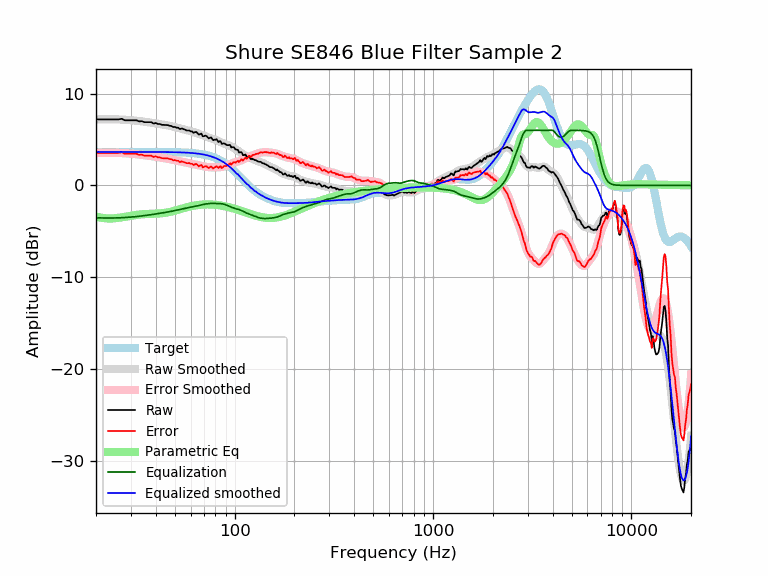

The table this chart was drawn from, first rows:
frequency, raw, error, smoothed, error_smoothed, equalization, parametric_eq, equalized_raw, equalized_smoothed, target
20, 7.19, 3.55, 7.18, 3.53, -3.53, -3.39, 3.66, 3.65, 3.65
21, 7.19, 3.55, 7.19, 3.55, -3.55, -3.50, 3.65, 3.65, 3.65
22, 7.19, 3.55, 7.20, 3.56, -3.56, -3.57, 3.64, 3.65, 3.65
23, 7.19, 3.55, 7.21, 3.56, -3.56, -3.60, 3.63, 3.65, 3.65
24, 7.19, 3.55, 7.21, 3.56, -3.56, -3.60, 3.64, 3.65, 3.65
25, 7.19, 3.55, 7.20, 3.55, -3.55, -3.58, 3.64, 3.65, 3.65
26, 7.19, 3.55, 7.19, 3.54, -3.54, -3.54, 3.65, 3.65, 3.65
27, 7.25, 3.61, 7.17, 3.52, -3.52, -3.48, 3.73, 3.65, 3.65
28, 7.09, 3.45, 7.15, 3.50, -3.50, -3.42, 3.59, 3.65, 3.65
29, 7.09, 3.45, 7.13, 3.48, -3.48, -3.37, 3.61, 3.65, 3.65
30, 7.09, 3.45, 7.10, 3.45, -3.45, -3.31, 3.64, 3.65, 3.65
31, 7.09, 3.45, 7.07, 3.43, -3.43, -3.26, 3.67, 3.65, 3.65
32, 7.09, 3.45, 7.04, 3.39, -3.39, -3.22, 3.70, 3.65, 3.65
33, 6.97, 3.32, 7.01, 3.36, -3.36, -3.18, 3.61, 3.65, 3.65
34, 7.00, 3.35, 6.98, 3.33, -3.33, -3.16, 3.67, 3.65, 3.65
35, 6.89, 3.25, 6.94, 3.30, -3.30, -3.14, 3.60, 3.64, 3.64
36, 6.89, 3.25, 6.91, 3.26, -3.26, -3.12, 3.63, 3.64, 3.64
37, 6.89, 3.25, 6.87, 3.23, -3.23, -3.11, 3.67, 3.64, 3.64
38, 6.89, 3.25, 6.83, 3.19, -3.19, -3.10, 3.70, 3.64, 3.64
39, 6.73, 3.09, 6.79, 3.15, -3.15, -3.09, 3.58, 3.64, 3.64
40, 6.81, 3.17, 6.76, 3.12, -3.12, -3.08, 3.69, 3.64, 3.64
41, 6.69, 3.05, 6.72, 3.08, -3.08, -3.07, 3.61, 3.64, 3.64
42, 6.69, 3.05, 6.68, 3.04, -3.04, -3.06, 3.65, 3.64, 3.64
43, 6.60, 2.96, 6.64, 3.01, -3.01, -3.04, 3.59, 3.64, 3.64
44, 6.59, 2.96, 6.61, 2.97, -2.97, -3.01, 3.62, 3.63, 3.63
45, 6.59, 2.96, 6.57, 2.94, -2.94, -2.98, 3.65, 3.63, 3.63
46, 6.57, 2.94, 6.53, 2.90, -2.90, -2.94, 3.67, 3.63, 3.63
47, 6.49, 2.86, 6.49, 2.86, -2.86, -2.90, 3.63, 3.63, 3.63
48, 6.48, 2.85, 6.45, 2.82, -2.82, -2.85, 3.65, 3.62, 3.62
49, 6.36, 2.74, 6.40, 2.78, -2.78, -2.80, 3.58, 3.62, 3.62
50, 6.37, 2.76, 6.35, 2.74, -2.74, -2.75, 3.64, 3.62, 3.62
51, 6.29, 2.68, 6.31, 2.70, -2.70, -2.70, 3.59, 3.61, 3.61
52, 6.29, 2.68, 6.26, 2.65, -2.65, -2.65, 3.63, 3.61, 3.61
53, 6.13, 2.53, 6.21, 2.61, -2.61, -2.59, 3.52, 3.60, 3.60
54, 6.21, 2.62, 6.17, 2.57, -2.57, -2.54, 3.64, 3.59, 3.59
55, 6.15, 2.57, 6.12, 2.54, -2.54, -2.49, 3.62, 3.59, 3.59
56, 6.09, 2.51, 6.08, 2.50, -2.50, -2.44, 3.59, 3.58, 3.58
57, 6.00, 2.43, 6.04, 2.47, -2.47, -2.40, 3.53, 3.57, 3.57
58, 5.98, 2.41, 5.99, 2.43, -2.43, -2.36, 3.54, 3.56, 3.56
59, 6.00, 2.45, 5.95, 2.40, -2.40, -2.32, 3.60, 3.55, 3.55
60, 5.89, 2.35, 5.91, 2.37, -2.37, -2.28, 3.52, 3.54, 3.54
61, 5.88, 2.36, 5.86, 2.33, -2.33, -2.25, 3.55, 3.53, 3.53
62, 5.73, 2.21, 5.82, 2.30, -2.30, -2.22, 3.42, 3.51, 3.51
63, 5.79, 2.29, 5.77, 2.27, -2.27, -2.19, 3.52, 3.50, 3.50
64, 5.83, 2.35, 5.72, 2.24, -2.24, -2.16, 3.59, 3.48, 3.48
65, 5.67, 2.20, 5.67, 2.21, -2.21, -2.14, 3.46, 3.47, 3.47
66, 5.53, 2.08, 5.62, 2.18, -2.18, -2.13, 3.35, 3.45, 3.45
67, 5.58, 2.16, 5.57, 2.14, -2.14, -2.11, 3.44, 3.43, 3.43
68, 5.64, 2.24, 5.52, 2.11, -2.11, -2.10, 3.53, 3.41, 3.41
69, 5.35, 1.97, 5.47, 2.08, -2.08, -2.09, 3.27, 3.38, 3.38
70, 5.36, 2.00, 5.42, 2.06, -2.06, -2.08, 3.30, 3.36, 3.36
71, 5.42, 2.09, 5.36, 2.04, -2.04, -2.07, 3.39, 3.33, 3.33
72, 5.39, 2.09, 5.31, 2.01, -2.01, -2.07, 3.37, 3.30, 3.30
73, 5.25, 1.98, 5.27, 2.00, -2.00, -2.07, 3.25, 3.27, 3.27
74, 5.12, 1.89, 5.22, 1.98, -1.98, -2.07, 3.14, 3.24, 3.24
75, 5.18, 1.98, 5.17, 1.97, -1.97, -2.07, 3.21, 3.20, 3.20
76, 5.24, 2.08, 5.13, 1.96, -1.96, -2.08, 3.28, 3.16, 3.16
77, 5.07, 1.95, 5.08, 1.96, -1.96, -2.09, 3.11, 3.12, 3.12
78, 4.92, 1.84, 5.04, 1.96, -1.96, -2.09, 2.96, 3.08, 3.08
79, 4.98, 1.95, 5.00, 1.97, -1.97, -2.10, 3.01, 3.03, 3.03
... 553 more rows
